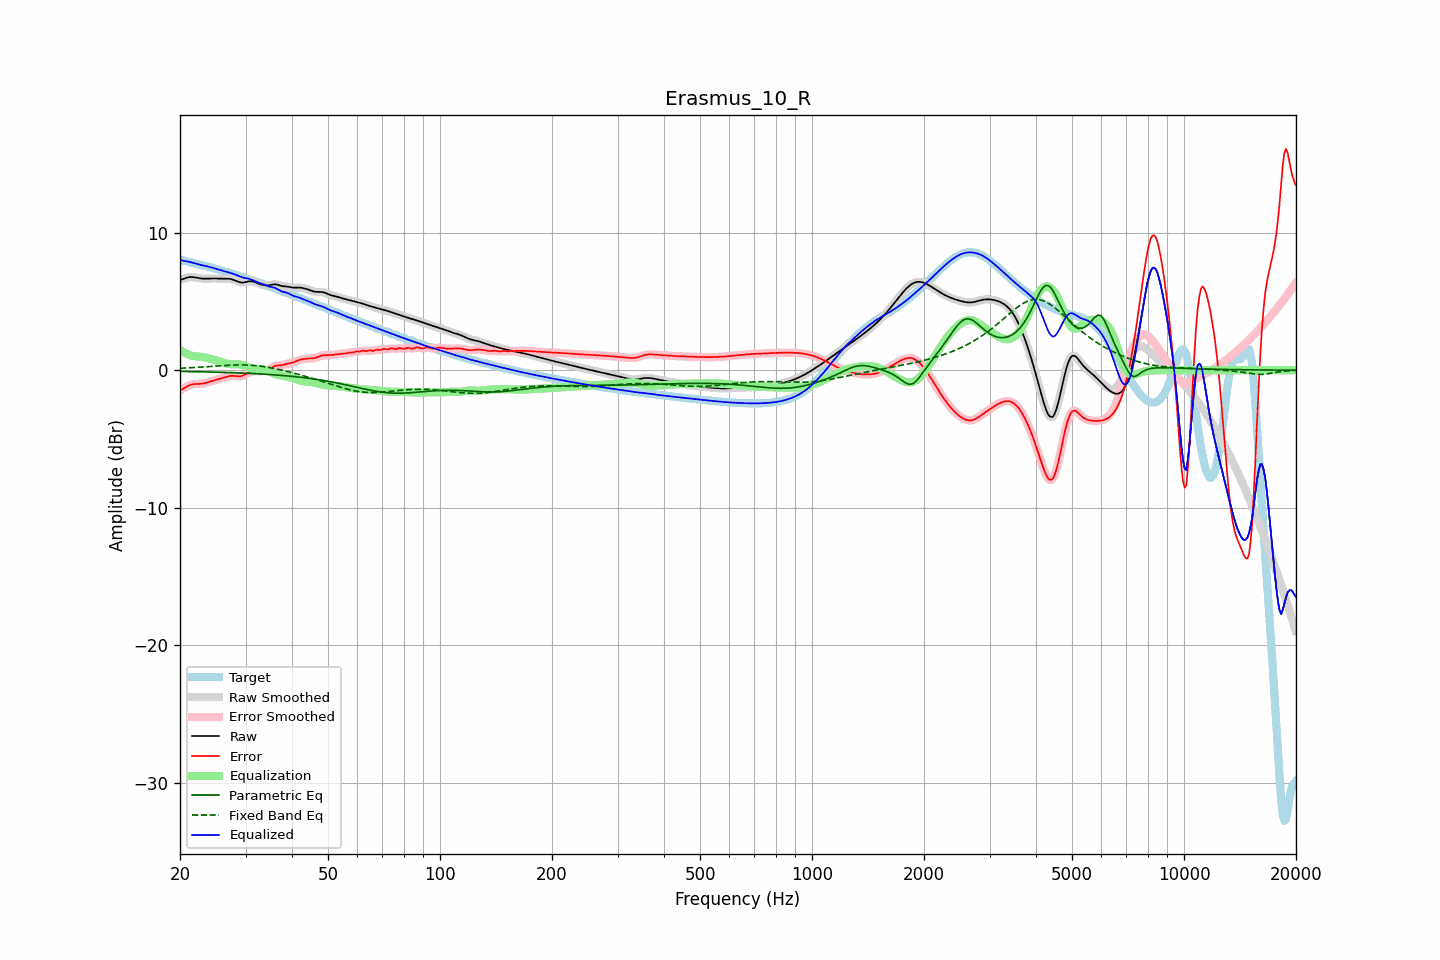

The data file committed next to this chart (first rows):
frequency, raw, error, smoothed, error_smoothed, equalization, parametric_eq, fixed_band_eq, equalized_raw, equalized_smoothed, target
20.00, 6.56, -1.47, 6.56, -1.47, 1.48, -0.09, 0.14, 8.05, 8.04, 8.03
20.20, 6.60, -1.41, 6.60, -1.41, 1.40, -0.09, 0.15, 8.00, 8.00, 8.01
20.40, 6.64, -1.34, 6.64, -1.34, 1.33, -0.09, 0.15, 7.96, 7.97, 7.98
20.61, 6.68, -1.27, 6.68, -1.27, 1.26, -0.09, 0.16, 7.94, 7.94, 7.95
20.81, 6.72, -1.20, 6.72, -1.20, 1.20, -0.10, 0.16, 7.92, 7.92, 7.92
21.02, 6.75, -1.14, 6.75, -1.14, 1.15, -0.10, 0.17, 7.90, 7.90, 7.89
21.23, 6.78, -1.08, 6.77, -1.09, 1.10, -0.10, 0.18, 7.88, 7.88, 7.86
21.44, 6.78, -1.05, 6.78, -1.05, 1.06, -0.10, 0.18, 7.85, 7.84, 7.83
21.66, 6.77, -1.02, 6.78, -1.02, 1.04, -0.10, 0.19, 7.81, 7.81, 7.80
21.87, 6.76, -1.01, 6.76, -1.01, 1.02, -0.11, 0.20, 7.78, 7.78, 7.77
22.09, 6.74, -1.00, 6.74, -1.00, 1.00, -0.11, 0.20, 7.74, 7.74, 7.74
22.31, 6.71, -1.00, 6.72, -1.00, 1.00, -0.11, 0.21, 7.71, 7.71, 7.72
22.54, 6.69, -1.00, 6.69, -1.00, 0.99, -0.11, 0.22, 7.68, 7.68, 7.69
22.76, 6.67, -0.99, 6.67, -0.99, 0.98, -0.12, 0.22, 7.65, 7.65, 7.66
22.99, 6.66, -0.98, 6.66, -0.97, 0.96, -0.12, 0.23, 7.63, 7.63, 7.64
23.22, 6.66, -0.95, 6.66, -0.95, 0.94, -0.12, 0.24, 7.60, 7.60, 7.61
23.45, 6.66, -0.92, 6.66, -0.92, 0.92, -0.12, 0.25, 7.58, 7.58, 7.58
23.69, 6.66, -0.89, 6.66, -0.89, 0.89, -0.13, 0.25, 7.55, 7.55, 7.55
23.92, 6.67, -0.86, 6.67, -0.86, 0.86, -0.13, 0.26, 7.53, 7.53, 7.52
24.16, 6.67, -0.82, 6.67, -0.82, 0.82, -0.13, 0.27, 7.49, 7.49, 7.49
24.40, 6.67, -0.78, 6.67, -0.78, 0.79, -0.14, 0.28, 7.46, 7.46, 7.46
24.65, 6.67, -0.75, 6.67, -0.75, 0.75, -0.14, 0.29, 7.43, 7.43, 7.42
24.89, 6.67, -0.72, 6.67, -0.72, 0.72, -0.14, 0.30, 7.39, 7.39, 7.39
25.14, 6.67, -0.68, 6.67, -0.69, 0.69, -0.15, 0.30, 7.35, 7.35, 7.35
25.39, 6.66, -0.65, 6.67, -0.65, 0.65, -0.15, 0.31, 7.32, 7.32, 7.32
25.65, 6.66, -0.62, 6.66, -0.62, 0.62, -0.15, 0.32, 7.28, 7.28, 7.29
25.91, 6.66, -0.59, 6.66, -0.59, 0.58, -0.16, 0.33, 7.25, 7.25, 7.25
26.16, 6.66, -0.56, 6.66, -0.56, 0.55, -0.16, 0.34, 7.21, 7.21, 7.22
26.43, 6.67, -0.52, 6.67, -0.52, 0.52, -0.16, 0.34, 7.18, 7.18, 7.19
26.69, 6.66, -0.49, 6.67, -0.48, 0.49, -0.17, 0.35, 7.15, 7.15, 7.15
26.96, 6.66, -0.45, 6.66, -0.45, 0.46, -0.17, 0.36, 7.12, 7.12, 7.11
27.23, 6.65, -0.43, 6.65, -0.43, 0.44, -0.18, 0.36, 7.09, 7.09, 7.08
27.50, 6.62, -0.41, 6.62, -0.42, 0.43, -0.18, 0.37, 7.06, 7.06, 7.04
27.77, 6.59, -0.41, 6.59, -0.41, 0.43, -0.18, 0.37, 7.02, 7.02, 7.00
28.05, 6.54, -0.42, 6.54, -0.42, 0.43, -0.19, 0.38, 6.98, 6.98, 6.96
28.33, 6.49, -0.43, 6.49, -0.43, 0.43, -0.19, 0.38, 6.93, 6.93, 6.93
28.62, 6.45, -0.44, 6.45, -0.44, 0.43, -0.20, 0.38, 6.88, 6.88, 6.89
28.90, 6.41, -0.45, 6.41, -0.45, 0.42, -0.20, 0.38, 6.83, 6.83, 6.85
29.19, 6.38, -0.43, 6.38, -0.43, 0.40, -0.21, 0.38, 6.79, 6.79, 6.82
29.48, 6.37, -0.40, 6.38, -0.40, 0.37, -0.21, 0.38, 6.74, 6.75, 6.78
29.78, 6.39, -0.35, 6.39, -0.35, 0.33, -0.22, 0.38, 6.72, 6.72, 6.74
30.08, 6.41, -0.28, 6.42, -0.28, 0.28, -0.22, 0.38, 6.69, 6.69, 6.70
30.38, 6.45, -0.21, 6.44, -0.21, 0.23, -0.23, 0.38, 6.67, 6.67, 6.66
30.68, 6.47, -0.15, 6.47, -0.15, 0.18, -0.23, 0.37, 6.65, 6.64, 6.62
30.99, 6.47, -0.11, 6.47, -0.11, 0.14, -0.24, 0.36, 6.61, 6.61, 6.58
31.30, 6.46, -0.08, 6.46, -0.08, 0.11, -0.24, 0.36, 6.57, 6.56, 6.54
31.61, 6.43, -0.07, 6.43, -0.07, 0.09, -0.25, 0.35, 6.51, 6.51, 6.50
31.93, 6.38, -0.08, 6.38, -0.08, 0.08, -0.25, 0.34, 6.46, 6.46, 6.46
32.24, 6.33, -0.08, 6.34, -0.08, 0.07, -0.26, 0.32, 6.41, 6.41, 6.42
32.57, 6.29, -0.09, 6.29, -0.08, 0.07, -0.27, 0.31, 6.36, 6.36, 6.37
32.89, 6.25, -0.08, 6.25, -0.08, 0.07, -0.27, 0.30, 6.32, 6.32, 6.33
33.22, 6.22, -0.07, 6.22, -0.07, 0.07, -0.28, 0.28, 6.29, 6.29, 6.29
33.55, 6.19, -0.06, 6.19, -0.06, 0.05, -0.29, 0.26, 6.24, 6.24, 6.25
33.89, 6.18, -0.03, 6.18, -0.03, 0.02, -0.29, 0.25, 6.20, 6.20, 6.21
34.23, 6.17, -0.00, 6.17, -0.00, -0.02, -0.30, 0.23, 6.15, 6.15, 6.17
34.57, 6.17, 0.04, 6.18, 0.05, -0.07, -0.31, 0.21, 6.11, 6.11, 6.13
34.92, 6.19, 0.11, 6.20, 0.11, -0.12, -0.32, 0.19, 6.07, 6.08, 6.09
35.27, 6.22, 0.18, 6.22, 0.18, -0.17, -0.32, 0.16, 6.05, 6.05, 6.04
35.62, 6.24, 0.24, 6.24, 0.24, -0.22, -0.33, 0.14, 6.02, 6.02, 6.00
35.97, 6.25, 0.30, 6.25, 0.30, -0.26, -0.34, 0.12, 5.99, 5.98, 5.95
... 635 more rows
